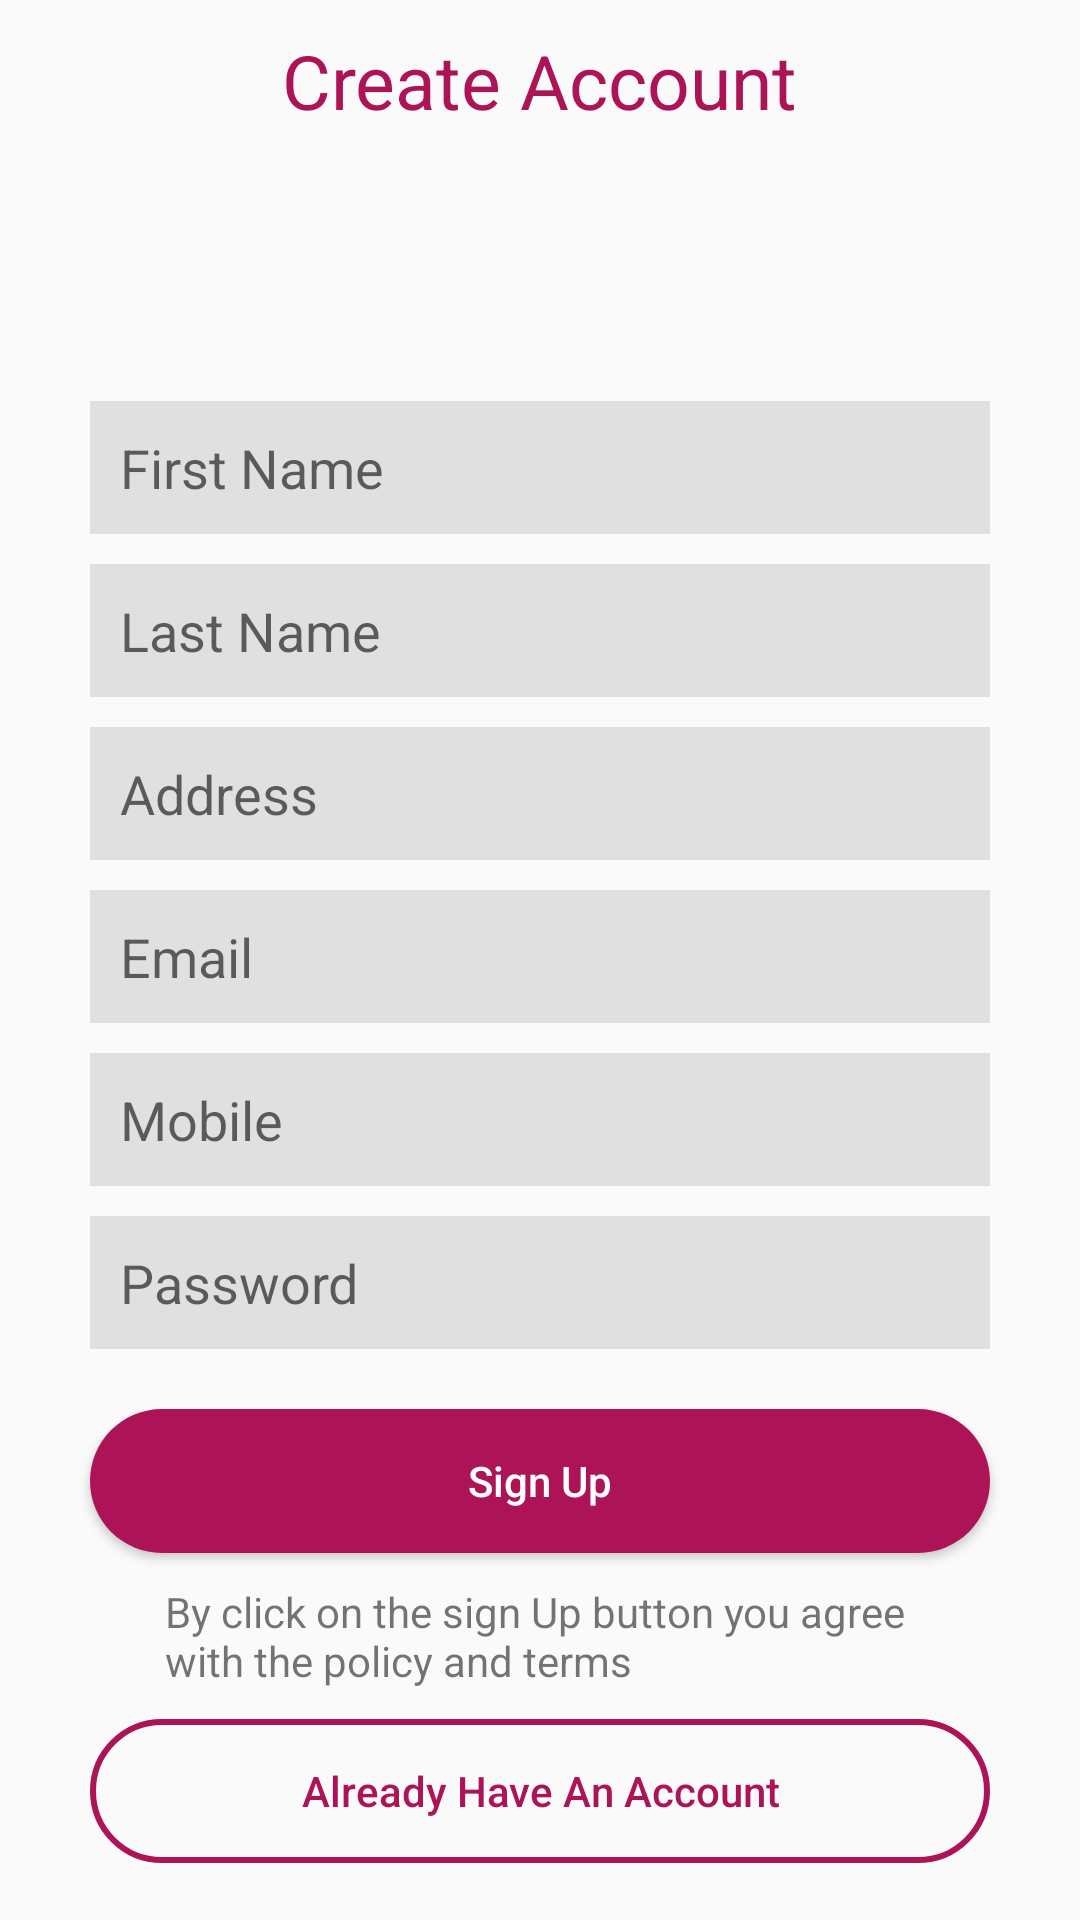

Produce the Android XML layout that renders to this screen, including the resource entries it uses.
<!-- AndroidManifest.xml: application theme AppTheme -->
<!-- res/layout/activity_register.xml -->
<LinearLayout xmlns:android="http://schemas.android.com/apk/res/android"
    android:layout_width="match_parent"
    android:layout_height="match_parent"
    android:orientation="vertical">

    <TextView
        android:id="@+id/register_activity_text_view"
        android:layout_width="wrap_content"
        android:layout_height="wrap_content"
        android:text="@string/create_account"
        android:textColor="@color/colorButton"
        android:layout_gravity="center"
        android:textSize="@dimen/text_size_25"
        android:layout_marginTop="@dimen/margin_top"/>
    <ImageView
        android:id="@+id/register_activity_image_view"
        android:layout_gravity="center"
        android:layout_marginTop="@dimen/margin_top"
        android:layout_width="@dimen/account_image_width"
        android:layout_height="@dimen/account_image_width"
        android:src="@drawable/img_snow"
        android:scaleType="centerCrop"/>
    <EditText
        android:id="@+id/register_activity_edit_fname"
        android:layout_width="@dimen/edit_text_width"
        android:layout_height="wrap_content"
        android:background="@drawable/edit_text_background"
        android:layout_gravity="center"
        android:layout_marginTop="@dimen/margin_top"
        android:hint="@string/first_name"/>

    <EditText
        android:id="@+id/register_activity_edit_lname"
        android:layout_width="@dimen/edit_text_width"
        android:layout_height="wrap_content"
        android:background="@drawable/edit_text_background"
        android:layout_gravity="center"
        android:layout_marginTop="@dimen/margin_top"
        android:hint="@string/last_name"
        android:inputType="textPersonName"/>
    <EditText
        android:id="@+id/register_activity_edit_address"
        android:layout_width="@dimen/edit_text_width"
        android:layout_height="wrap_content"
        android:background="@drawable/edit_text_background"
        android:layout_gravity="center"
        android:layout_marginTop="@dimen/margin_top"
        android:hint="@string/address"/>

    <EditText
        android:id="@+id/register_activity_edit_email"
        android:layout_width="@dimen/edit_text_width"
        android:layout_height="wrap_content"
        android:background="@drawable/edit_text_background"
        android:layout_gravity="center"
        android:layout_marginTop="@dimen/margin_top"
        android:hint="@string/email"
        android:inputType="textEmailAddress"/>

    <EditText
        android:id="@+id/register_activity_edit_mobile"
        android:layout_width="@dimen/edit_text_width"
        android:layout_height="wrap_content"
        android:background="@drawable/edit_text_background"
        android:layout_gravity="center"
        android:layout_marginTop="@dimen/margin_top"
        android:hint="@string/mobile"
        android:inputType="phone"/>



    <EditText
        android:id="@+id/register_activity_edit_password"
        android:layout_width="@dimen/edit_text_width"
        android:layout_height="wrap_content"
        android:background="@drawable/edit_text_background"
        android:layout_gravity="center"
        android:layout_marginTop="@dimen/margin_top"
        android:hint="@string/password"
        android:inputType="textPassword"/>
    <Button
        android:id="@+id/register_activity_button_sign_up"
        android:layout_width="@dimen/button_width"
        android:layout_gravity="center"
        android:layout_marginTop="@dimen/margin_top_20"
        android:layout_height="wrap_content"
        android:background="@drawable/button_solid_background"
        android:text="@string/sign_up"
        android:textAllCaps="false"
        android:textColor="@color/colorWhite"/>

   <TextView
       android:id="@+id/register_activity_text_policy"
       android:layout_width="250dp"
       android:layout_height="wrap_content"
       android:layout_gravity="center"
       android:layout_marginTop="@dimen/margin_top"
       android:text="@string/policy_terms"/>
    <Button
        android:id="@+id/register_activity_already_registed"
        android:layout_width="@dimen/button_width"
        android:layout_gravity="center"
        android:layout_marginTop="@dimen/margin_top"
        android:layout_height="wrap_content"
        android:background="@drawable/button_stroke_background"
        android:text="@string/already_have_an_account"
        android:textColor="@color/colorButton"
        android:textAllCaps="false"/>

</LinearLayout>
<!-- resources referenced by this layout -->
<resources>
  <color name="colorButton">#ad1457</color>
  <color name="colorWhite">#fff</color>
  <dimen name="account_image_width">70dp</dimen>
  <dimen name="button_width">300dp</dimen>
  <dimen name="edit_text_width">300dp</dimen>
  <dimen name="margin_top">10dp</dimen>
  <dimen name="margin_top_20">20dp</dimen>
  <dimen name="text_size_25">25dp</dimen>
  <!-- drawable button_solid_background (drawable) -->
  <?xml version="1.0" encoding="utf-8"?>
  <shape android:shape="rectangle"
      xmlns:android="http://schemas.android.com/apk/res/android">
       <solid
           android:color="@color/colorButton">
  
       </solid>
      <corners
          android:radius="40dp"></corners>
      <padding
          android:top="@dimen/button_padding"
          android:bottom="@dimen/button_padding"
          android:left="@dimen/button_padding"
          android:right="@dimen/button_padding">
  
      </padding>
  </shape>
  <!-- drawable button_stroke_background (drawable) -->
  <?xml version="1.0" encoding="utf-8"?>
  <shape android:shape="rectangle"
      xmlns:android="http://schemas.android.com/apk/res/android">
      <stroke
          android:color="@color/colorButton"
          android:width="2dp">
  
      </stroke>
      <corners
          android:radius="40dp"></corners>
      <padding
          android:top="@dimen/button_padding"
          android:bottom="@dimen/button_padding"
          android:left="@dimen/button_padding"
          android:right="@dimen/button_padding">
  
      </padding>
  </shape>
  <!-- drawable edit_text_background (drawable) -->
  <?xml version="1.0" encoding="utf-8"?>
  <shape android:shape="rectangle"
      xmlns:android="http://schemas.android.com/apk/res/android">
      <solid
          android:color="@color/colorEditTextBackground">
  
      </solid>
      <padding
          android:top="@dimen/edit_text_padding"
          android:bottom="@dimen/edit_text_padding"
          android:left="@dimen/edit_text_padding"
          android:right="@dimen/edit_text_padding"
          ></padding>
  
  </shape>
  <string name="address">Address</string>
  <string name="already_have_an_account">Already Have An Account</string>
  <string name="create_account">Create Account</string>
  <string name="email">Email</string>
  <string name="first_name">First Name</string>
  <string name="last_name">Last Name</string>
  <string name="mobile">Mobile</string>
  <string name="password">Password</string>
  <string name="policy_terms">By click on the sign Up button you agree with the policy and terms</string>
  <string name="sign_up">Sign Up</string>
  <style name="AppTheme" parent="Theme.AppCompat.Light.NoActionBar">
          
          <item name="colorPrimary">@color/colorPrimary</item>
          <item name="colorPrimaryDark">@color/colorPrimaryDark</item>
          <item name="colorAccent">@color/colorAccent</item>
      </style>
  <dimen name="button_padding">10dp</dimen>
  <color name="colorEditTextBackground">#e0e0e0</color>
  <dimen name="edit_text_padding">10dp</dimen>
  <color name="colorPrimary">#008577</color>
  <color name="colorPrimaryDark">#00574B</color>
  <color name="colorAccent">#D81B60</color>
</resources>
